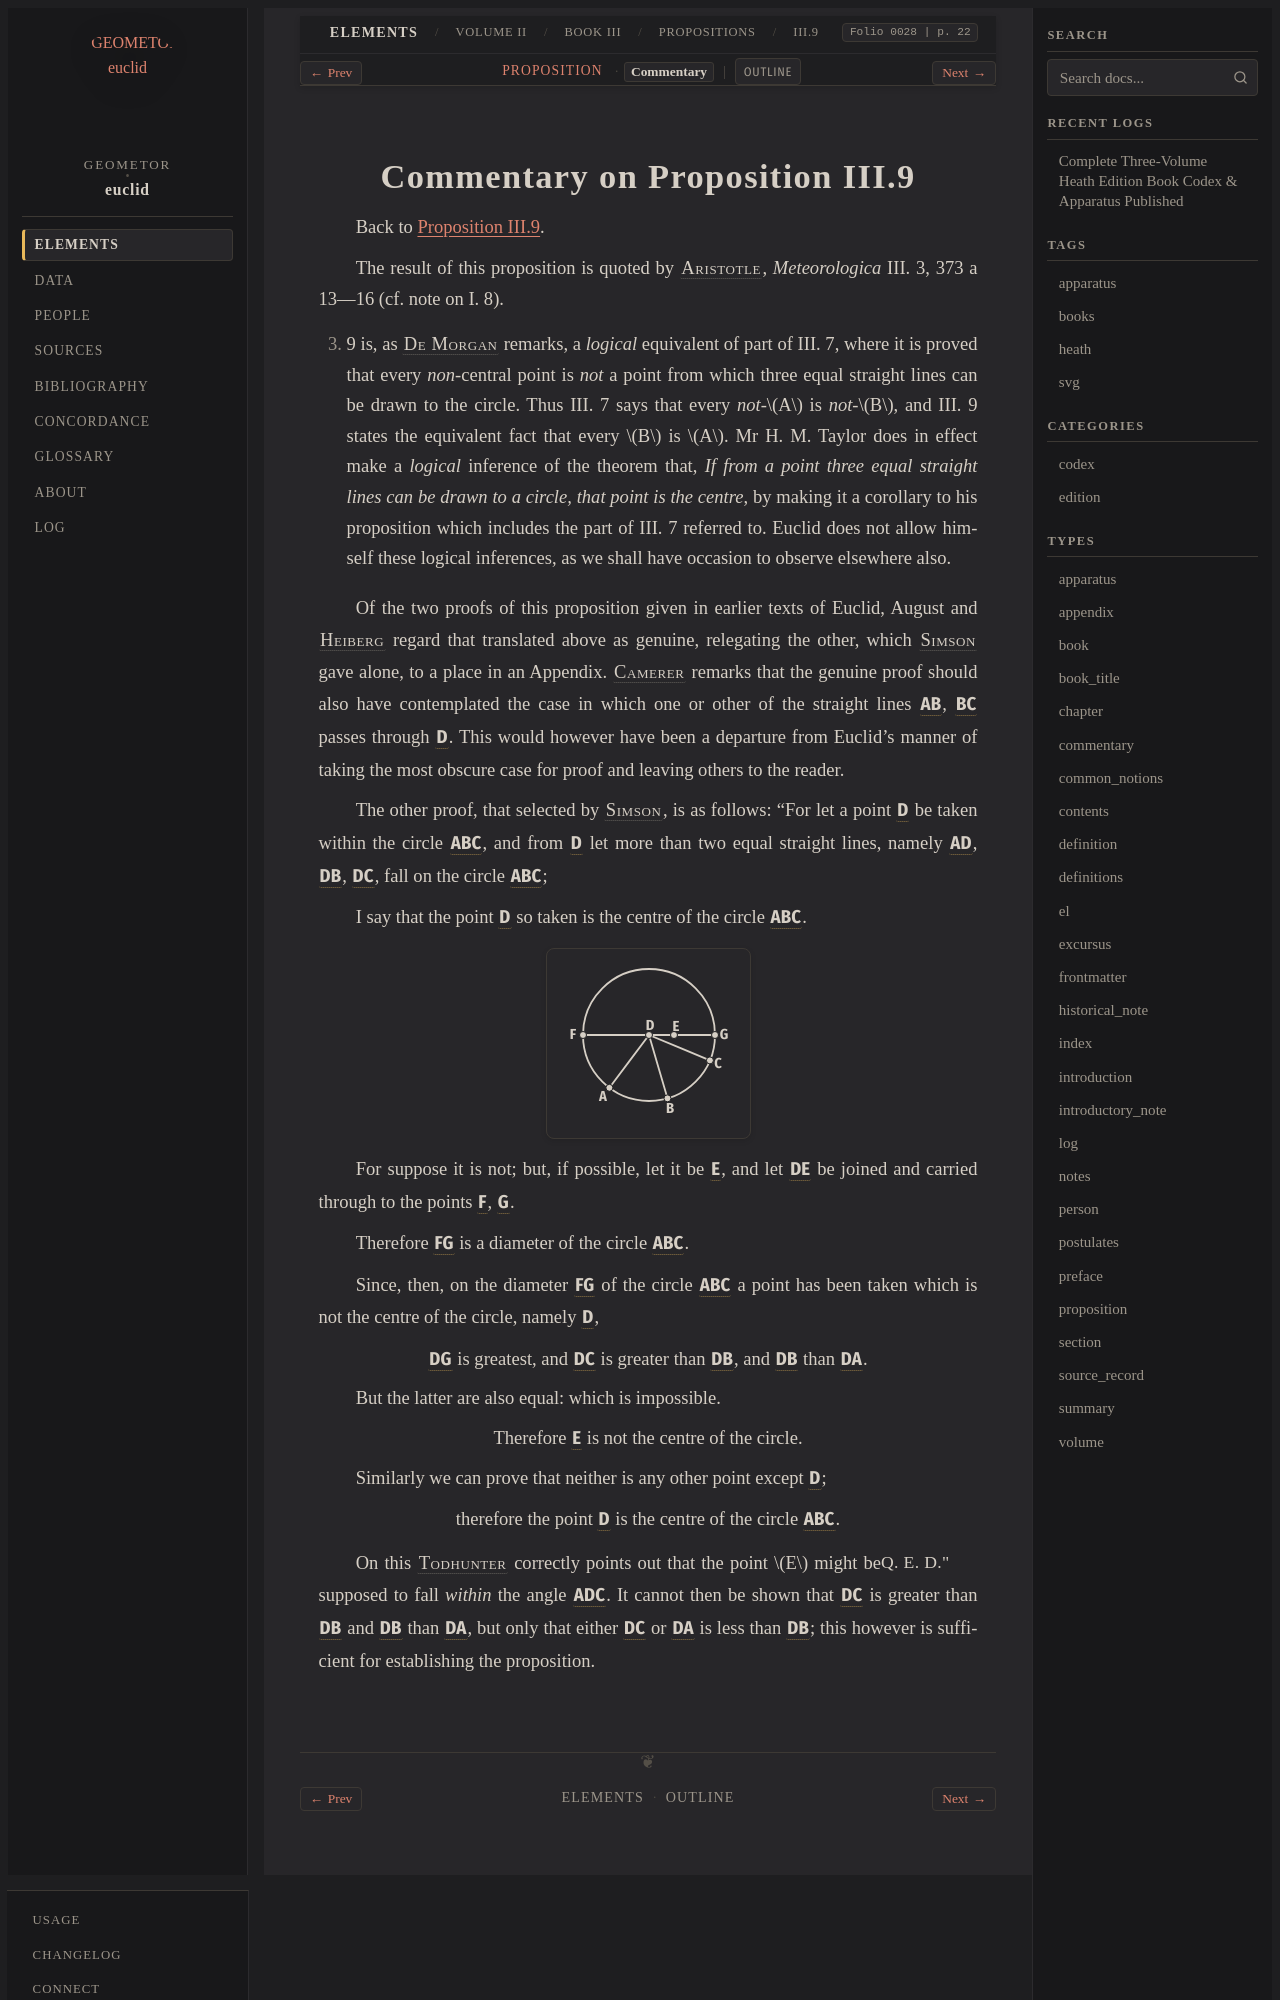

repository: geometor/euclid · page: heath/volume_II/book_iii/propositions/09/commentary.html · generator: sphinx

:canonical_id: III.9.commentary
:volume: II
:book: III
:proposition: 9
:type: commentary
:title: Commentary on Proposition III.9
:folios: 0028
:folio: 0028
:page: 22
:pages: 22

.. _III.9.commentary:

Commentary on Proposition III.9
===============================

Back to :ref:`Proposition III.9 <III.9>`.

.. folio:: 0028
   :page: 22

The result of this proposition is quoted by :person:`Aristotle <aristotle>`, *Meteorologica* III. 3, 373 a 13—16 (cf. note on I. 8).

III. 9 is, as :person:`De Morgan <de-morgan>` remarks, a *logical* equivalent of part of III. 7, where it is proved that every *non*-central point is *not* a point from which three equal straight lines can be drawn to the circle. Thus III. 7 says that every *not*-:math:`A` is *not*-:math:`B`, and III. 9 states the equivalent fact that every :math:`B` is :math:`A`. Mr H. M. Taylor does in effect make a *logical* inference of the theorem that, *If from a point three equal straight lines can be drawn to a circle, that point is the centre*, by making it a corollary to his proposition which includes the part of III. 7 referred to. Euclid does not allow himself these logical inferences, as we shall have occasion to observe elsewhere also.

Of the two proofs of this proposition given in earlier texts of Euclid, August and :person:`Heiberg <heiberg>` regard that translated above as genuine, relegating the other, which :person:`Simson <simson>` gave alone, to a place in an Appendix. :person:`Camerer <camerer>` remarks that the genuine proof should also have contemplated the case in which one or other of the straight lines :g:`AB <0027.g1:/ A B />`, :g:`BC <0027.g1:/ B C />` passes through :g:`D <0027.g1:D>`. This would however have been a departure from Euclid's manner of taking the most obscure case for proof and leaving others to the reader.

The other proof, that selected by :person:`Simson <simson>`, is as follows: "For let a point :g:`D <0028.g1:D>` be taken within the circle :g:`ABC <0028.g1:( A B C )>`, and from :g:`D <0028.g1:D>` let more than two equal straight lines, namely :g:`AD <0028.g1:/ A D />`, :g:`DB <0028.g1:/ D B />`, :g:`DC <0028.g1:/ D C />`, fall on the circle :g:`ABC <0028.g1:( A B C )>`;

I say that the point :g:`D <0028.g1:D>` so taken is the centre of the circle :g:`ABC <0028.g1:( A B C )>`.

.. picture:: 0028.g1.svg
   :alt: Diagram for alternative proof of Proposition 9

For suppose it is not; but, if possible, let it be :g:`E <0028.g1:E>`, and let :g:`DE <0028.g1:/ D E />` be joined and carried through to the points :g:`F <0028.g1:F>`, :g:`G <0028.g1:G>`.

Therefore :g:`FG <0028.g1:/ F G />` is a diameter of the circle :g:`ABC <0028.g1:( A B C )>`.

Since, then, on the diameter :g:`FG <0028.g1:/ F G />` of the circle :g:`ABC <0028.g1:( A B C )>` a point has been taken which is not the centre of the circle, namely :g:`D <0028.g1:D>`,

.. assertion::

   :g:`DG <0028.g1:/ D G />` is greatest, and :g:`DC <0028.g1:/ D C />` is greater than :g:`DB <0028.g1:/ D B />`, and :g:`DB <0028.g1:/ D B />` than :g:`DA <0028.g1:/ D A />`.

But the latter are also equal: which is impossible.

.. assertion::

   Therefore :g:`E <0028.g1:E>` is not the centre of the circle.

Similarly we can prove that neither is any other point except :g:`D <0028.g1:D>`;

.. assertion::

   therefore the point :g:`D <0028.g1:D>` is the centre of the circle :g:`ABC <0028.g1:( A B C )>`.

.. qed::

   :just:`Q. E. D."`
